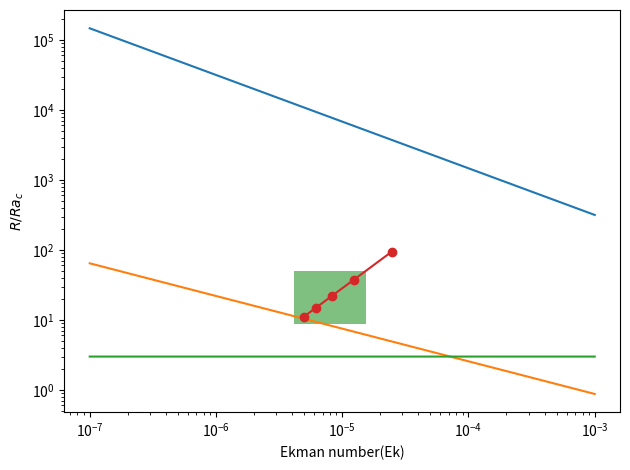

Generate this figure with matplotlib:

import numpy as np
import matplotlib.pyplot as plt

# to calculate variation of ekman layer thickness which
# helps in designing roughness
#l_ek = 2.284 sqrt(nu= kinematic viscosity/omega = rotation rate)
#nu = 1.004 x 10-6, beta =207x10-6 both at 20 C.
#max=70 rpm.
#omega = 2 pi N /60
# ro = sqrt (ra/pr ta); ta = ek-2; ro =sqrt(g*beta*(del t/hght=0.2m))/2 omega;
#ro =ek sqrt(ra/pr), pr = 6.4
#r12 = ((ro **2) / (ek**2)) * (pr / rac) or ro = 2 (nimela 2014)
#thermal diffu = 0.143 * 10 ** -6,

ek = list(np.logspace(-7, -3, num=1500))
pr = 6.8
delt = 10
alpha = 0.143 * (10 ** (-6))
beta = (207 * (10**(-6)))  #delta T, temperature difference.
h = 0.2 #height of cell in meters
nu = 1.004 * (10**(-6))
omg = np.arange(0.5, 3, 0.5)
ra = (9.81 * beta * delt * (h**3)) / (nu * alpha)
kc = np.sqrt(ra / pr)
ro = []
r = []
rac = []
r12 = []
r23 = []
rnt =[]
ek1 =[]
for t in range(len(ek)):
    rac.append(8.6 * (ek[t] ** (-4/3)))
    r12.append(((2 ** 2) / (ek[t] ** 2)) * (pr / rac[t]))
    r23.append((0.3 * (ek[t] ** (-1.8))) / (rac[t]))
    rnt.append(3)

for t in range(len(omg)):
    ro.append((np.sqrt(9.81 * beta * (delt / h))) / (2 * omg[t]))
    ek1.append((ro[t]) / kc)
    r.append(ra / (8.6 * (ek1[t] ** (-4 / 3)) ))

#operating range ro=0.1 to ro = 0.18
ekl = (0.053107 / kc)
ekh = (0.198 / kc)
plt.plot(ek, r12, label = 'Transition from Rotation unaffected to Rotation affected regime ')
plt.plot(ek, r23, label = 'Transition from Rotation affected to Geostrophic regime ')
plt.plot(ek, rnt, label = 'Transition to Non-turbulent regime')
plt.plot(ek1, r, 'o-' )
plt.yscale('log')
plt.xscale('log')
plt.xlabel('Ekman number(Ek)')
plt.ylabel(r'$R/Ra_c$')
plt.axvspan(ekl, ekh, 0.22, 0.35, facecolor='g', alpha=0.5)
#plt.legend()
plt.show()
plt.tight_layout()

